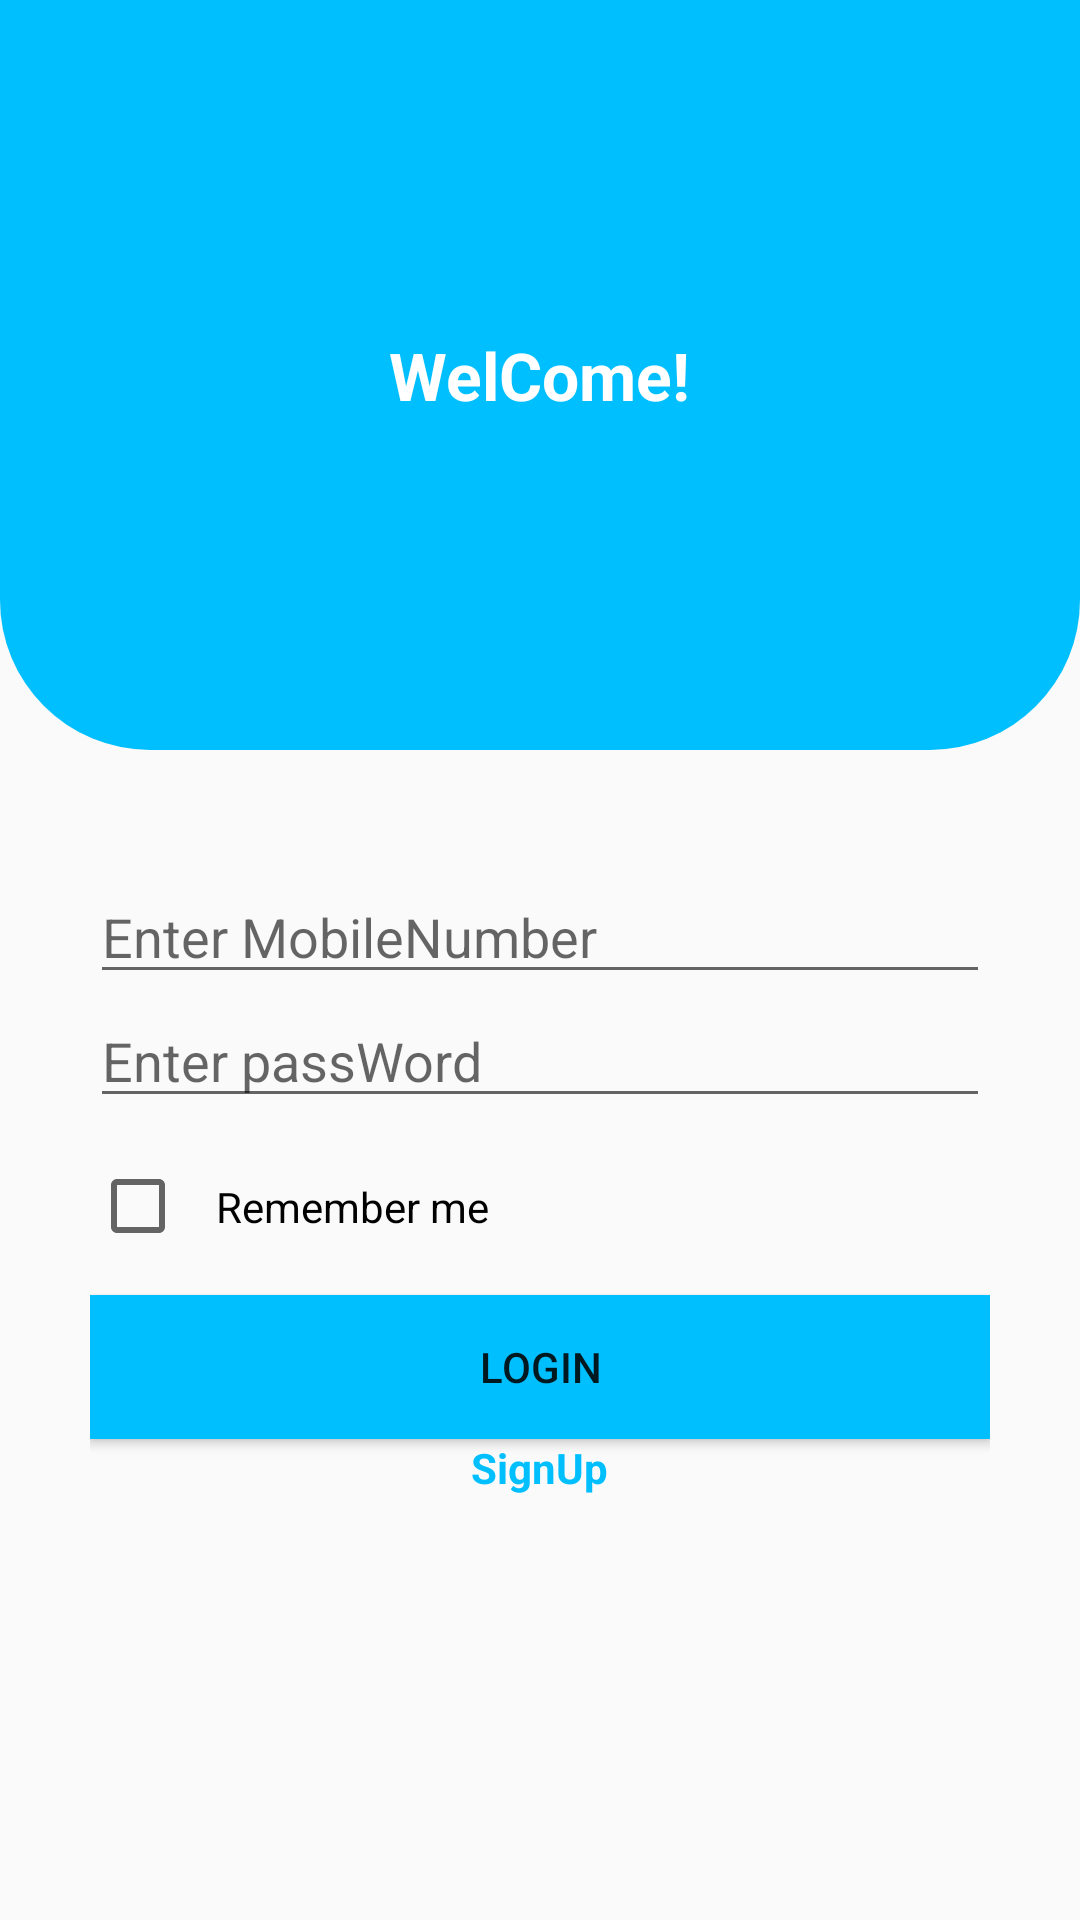

Layout XML and referenced resources for this Android screen:
<!-- AndroidManifest.xml: application theme AppTheme -->
<!-- res/layout/activity_login.xml -->
<?xml version="1.0" encoding="utf-8"?>
<RelativeLayout xmlns:android="http://schemas.android.com/apk/res/android"
    xmlns:app="http://schemas.android.com/apk/res-auto"
    xmlns:tools="http://schemas.android.com/tools"
    android:layout_width="match_parent"
    android:layout_height="match_parent"
    tools:context=".Activities.LoginActivity">
    <LinearLayout
        android:gravity="center"
        android:orientation="vertical"
        android:id="@+id/linearLayout_bg"
        android:background="@drawable/layout_bg"
        android:layout_width="match_parent"
        android:layout_height="@dimen/dp_250">
        <TextView
            android:text="@string/welCome"
            android:textStyle="bold"
            android:textColor="@android:color/white"
            android:textSize="@dimen/sp_22"
            android:layout_width="wrap_content"
            android:layout_height="wrap_content"/>
    </LinearLayout>
    <RelativeLayout
        android:layout_margin="@dimen/dp_30"
        android:layout_below="@id/linearLayout_bg"
        android:layout_width="match_parent"
        android:layout_height="wrap_content">
    <EditText
        android:inputType="number"
        android:hint="@string/mobileNumber"
        android:layout_marginTop="@dimen/dp_10"
        android:id="@+id/etmobileNumberLogin"
        android:layout_width="match_parent"
        android:layout_height="wrap_content"/>
    <EditText
        android:hint="@string/passWord"
        android:inputType="textPassword"
        android:layout_below="@+id/etmobileNumberLogin"
        android:id="@+id/etPasswordLogin"
        android:layout_width="match_parent"
        android:layout_height="wrap_content"/>
        <CheckBox
            android:padding="@dimen/dp_10"
            android:layout_marginTop="@dimen/dp_10"
            android:layout_below="@+id/etPasswordLogin"
            android:id="@+id/checkBox"
            android:text="Remember me"
            android:layout_width="match_parent"
            android:layout_height="wrap_content"/>
    <LinearLayout
        android:layout_below="@id/checkBox"
        android:layout_width="match_parent"
        android:layout_height="wrap_content"
        android:orientation="vertical">
    <Button
        android:layout_marginTop="@dimen/dp_10"
        android:background="@color/blueColor"
        android:layout_weight="1"
        android:text="@string/LogIn"
        android:layout_below="@id/etPasswordLogin"
        android:id="@+id/btnlogin"
        android:layout_width="match_parent"
        android:layout_height="wrap_content"/>
        <TextView
            android:id="@+id/tvsignUp"
            android:textStyle="bold"
            android:layout_gravity="center"
            android:text="@string/SignUp"
            android:textColor="@color/blueColor"
            android:layout_width="wrap_content"
            android:layout_height="wrap_content"/>
      </LinearLayout>
    </RelativeLayout>

</RelativeLayout>
<!-- resources referenced by this layout -->
<resources>
  <color name="blueColor">#00bfff</color>
  <dimen name="dp_10">10dp</dimen>
  <dimen name="dp_250">250dp</dimen>
  <dimen name="dp_30">30dp</dimen>
  <dimen name="sp_22">22sp</dimen>
  <!-- drawable layout_bg (drawable) -->
  <?xml version="1.0" encoding="utf-8"?>
  <shape xmlns:android="http://schemas.android.com/apk/res/android"
      android:shape="rectangle">
      <solid android:color="@color/blueColor"/>
      <corners android:bottomRightRadius="@dimen/dp_50"
          android:bottomLeftRadius="@dimen/dp_50"/>
  </shape>
  <string name="LogIn">LogIn</string>
  <string name="SignUp">SignUp</string>
  <string name="mobileNumber">Enter MobileNumber</string>
  <string name="passWord">Enter passWord</string>
  <string name="welCome">WelCome!</string>
  <style name="AppTheme" parent="Theme.AppCompat.Light.DarkActionBar">
          
          <item name="colorPrimary">@color/colorPrimary</item>
          <item name="colorPrimaryDark">@color/colorPrimaryDark</item>
          <item name="colorAccent">@color/colorAccent</item>
      </style>
  <dimen name="dp_50">50dp</dimen>
  <color name="colorPrimary">#00bfff</color>
  <color name="colorPrimaryDark">#00bfff</color>
  <color name="colorAccent">#00bfff</color>
</resources>
